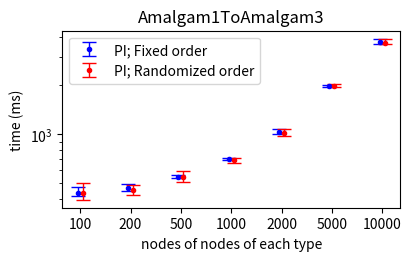

Python code for this plot: (Note: this script raises an exception after producing the figure.)
import matplotlib.pyplot as plt
import numpy as np
from matplotlib.transforms import Affine2D

## Figure for comparing alternative implementations | A1TA3 scenario
x=[100, 200, 500, 1_000, 2_000, 5_000, 10_000]
# Comparison of alternative implementations
results_Plain_min=[416, 451, 541, 694, 1008, 1966, 3587]
results_Plain=[434.55, 466.65, 549.15, 705.15, 1029.8, 1984.85, 3688.5]
results_Plain_max=[474, 496, 560, 718, 1085, 2013, 3869]
results_Shuffled_min=[396, 426, 512, 669, 977, 1967, 3603]
results_Shuffled=[432.4, 456.5, 543.4, 696.6, 1021.45, 1991.8, 3670.7]
results_Shuffled_max=[501, 491, 591, 720, 1080, 2041, 3879]

Plain_min_err = [a-b for (a,b) in zip(results_Plain, results_Plain_min)]
Plain_max_err = [a-b for (a,b) in zip(results_Plain_max, results_Plain)]
Shuffled_min_err = [a-b for (a,b) in zip(results_Shuffled, results_Shuffled_min)]
Shuffled_max_err = [a-b for (a,b) in zip(results_Shuffled_max, results_Shuffled)]

Plain_err=np.row_stack((Plain_min_err, Plain_max_err))
Shuffled_err=np.row_stack((Shuffled_min_err, Shuffled_max_err))

# Figure for comparing alternative implementations | A1TA3 scenario
fig2, ax = plt.subplots(layout="constrained", figsize=(4,2.5))
trans1 = Affine2D().translate(-0.05, 0.0) + ax.transData
trans2 = Affine2D().translate(+0.05, 0.0) + ax.transData
#ax.plot(x, results_Plain, label="PI", marker="D", color="blue")
ax.errorbar([str(p) for p in x], results_Plain, yerr=Plain_err, fmt='.', linewidth=1, capsize=5, label="PI; Fixed order", color="blue", transform=trans1)
#ax.plot(x, results_Shuffled, label="PI; Shuffled", marker="s", color="red")
ax.errorbar([str(p) for p in x], results_Shuffled, yerr=Shuffled_err, fmt='.', linewidth=1, capsize=5, label="PI; Randomized order", color="red", transform=trans2)
ax.set_title("Amalgam1ToAmalgam3")
ax.set_xlabel("nodes of nodes of each type")
ax.set_ylabel("time (ms)")
ax.set_yscale("log")
from matplotlib.ticker import NullFormatter
ax.yaxis.set_minor_formatter(NullFormatter())
ax.legend(loc="best")

plt.savefig("../../outfigs/FigureComparisonAlternativesA1TA3.png")
